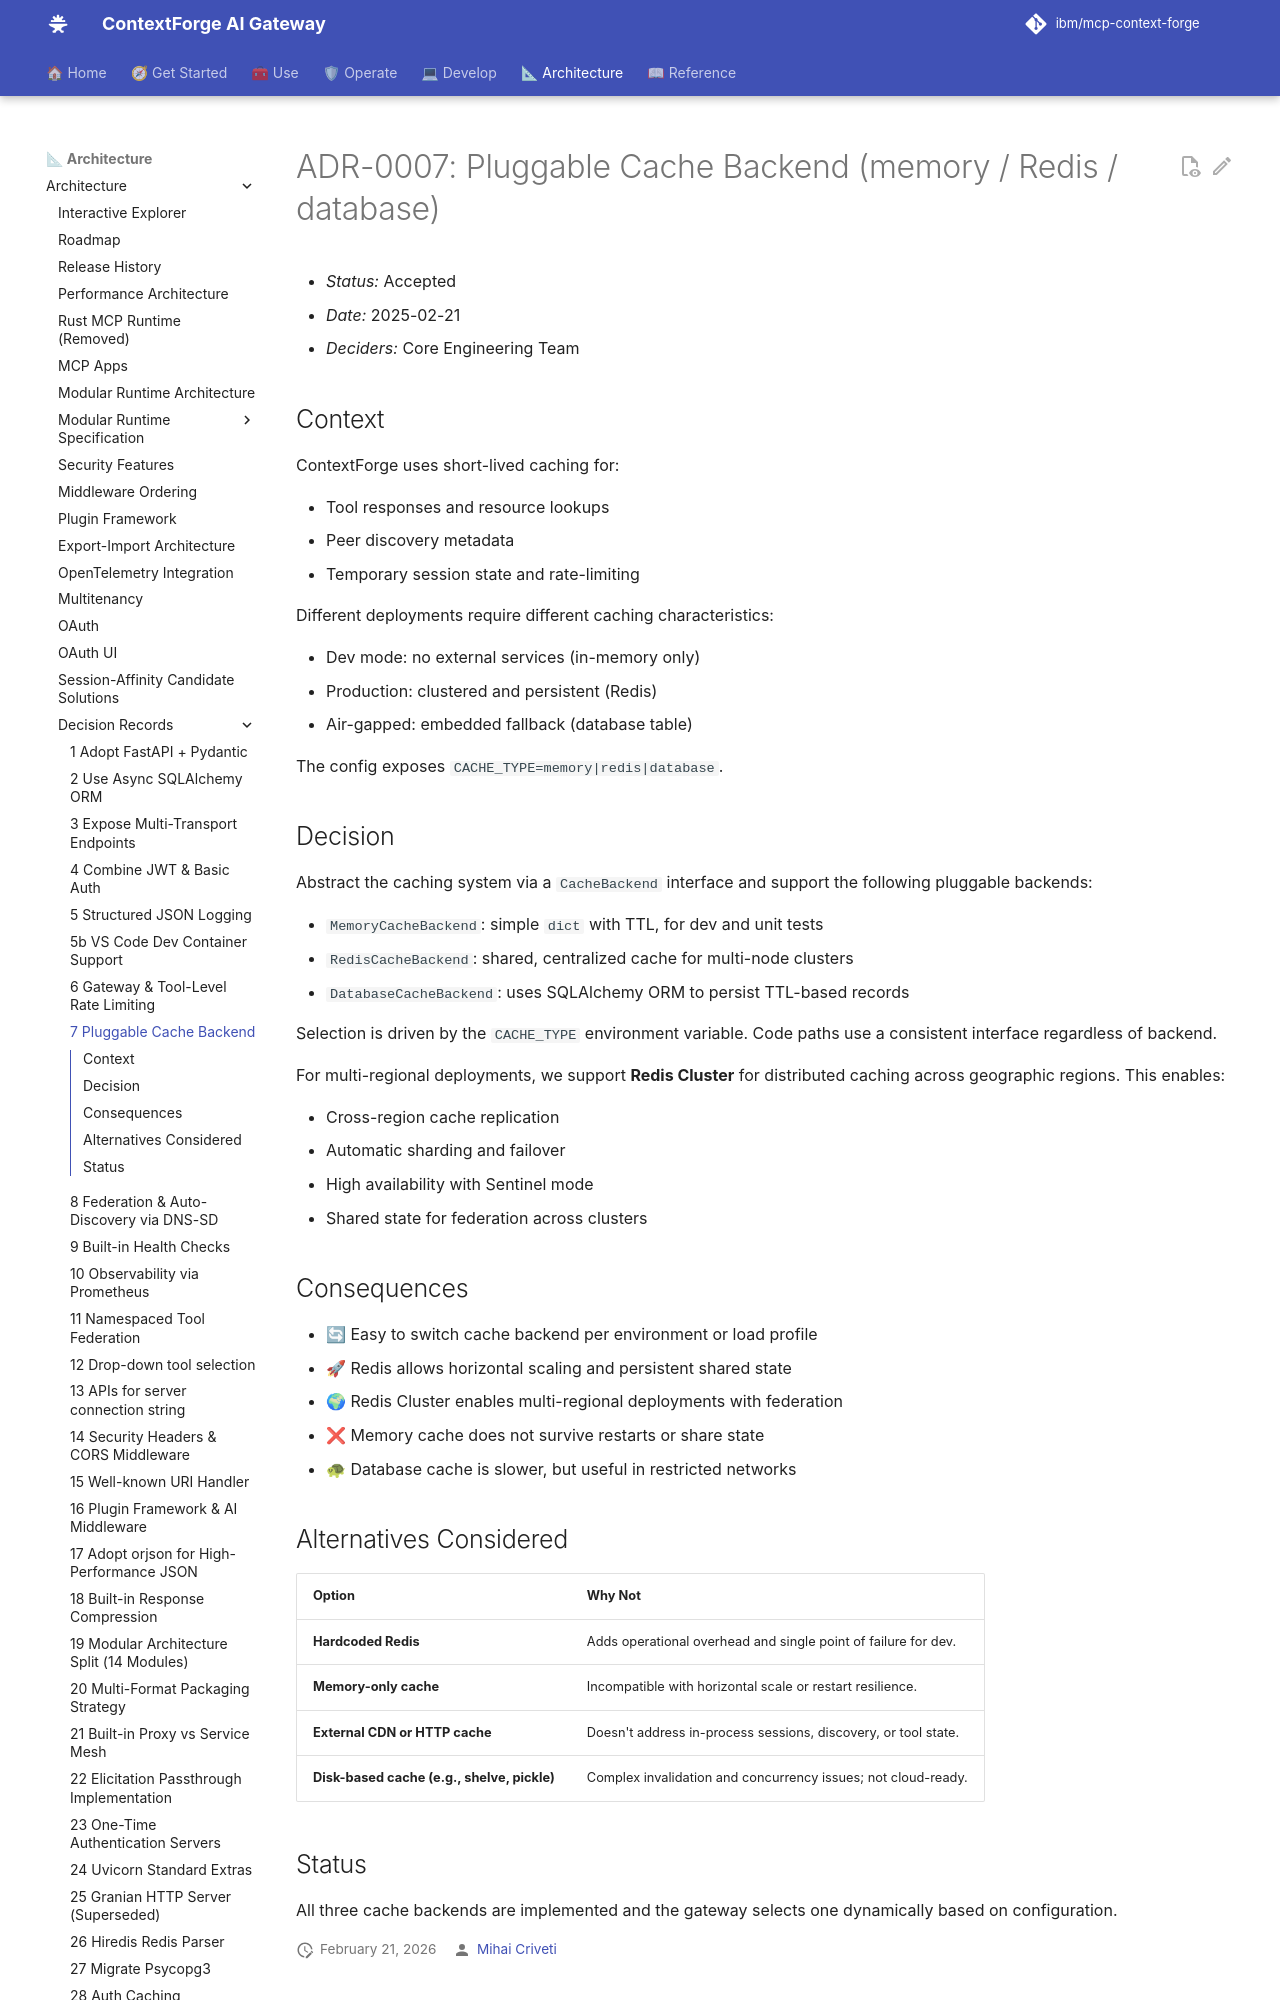

repository: IBM/mcp-context-forge · page: 1.1.x/architecture/adr/007-pluggable-cache-backend/index.html · generator: mkdocs

# ADR-0007: Pluggable Cache Backend (memory / Redis / database)

- *Status:* Accepted
- *Date:* 2025-02-21
- *Deciders:* Core Engineering Team

## Context

ContextForge uses short-lived caching for:

- Tool responses and resource lookups
- Peer discovery metadata
- Temporary session state and rate-limiting

Different deployments require different caching characteristics:

- Dev mode: no external services (in-memory only)
- Production: clustered and persistent (Redis)
- Air-gapped: embedded fallback (database table)

The config exposes `CACHE_TYPE=memory|redis|database`.

## Decision

Abstract the caching system via a `CacheBackend` interface and support the following pluggable backends:

- `MemoryCacheBackend`: simple `dict` with TTL, for dev and unit tests
- `RedisCacheBackend`: shared, centralized cache for multi-node clusters
- `DatabaseCacheBackend`: uses SQLAlchemy ORM to persist TTL-based records

Selection is driven by the `CACHE_TYPE` environment variable. Code paths use a consistent interface regardless of backend.

For multi-regional deployments, we support **Redis Cluster** for distributed caching across geographic regions. This enables:

- Cross-region cache replication
- Automatic sharding and failover
- High availability with Sentinel mode
- Shared state for federation across clusters
